Run: headless pygame with SDL's dummy video driver; simulated clock (each Clock.tick advances the game by its frame time, no real sleeping); random seed 0; keys injected as events and as key.get_pressed() state; no mouse input.
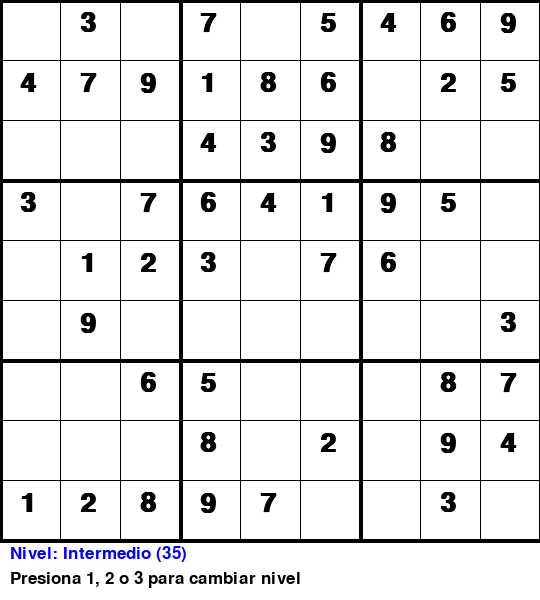
Frame 1 of 4 · flips 1–60 · no input
Frame 2 of 4 · flips 61–180 · tapped SPACE, RETURN · held RIGHT (→), D · screen unchanged from frame 1, image omitted
Frame 3 of 4 · flips 181–300 · held DOWN (↓), S · screen unchanged from frame 2, image omitted
Frame 4 of 4 · flips 301–420 · held LEFT (←), A, UP (↑), W · screen unchanged from frame 3, image omitted

The pygame program that drew these frames:

import pygame
import random
import sys

# Inicialización
pygame.init()

# Colores
BLACK = (0, 0, 0)
WHITE = (255, 255, 255)
GRAY = (200, 200, 200)
BLUE = (0, 0, 255)

# Configuración básica
WINDOW_SIZE = (540, 600) # 60px extra abajo para el menú
CELL_SIZE = 540 // 9
screen = pygame.display.set_mode(WINDOW_SIZE)
pygame.display.set_caption("SUDOKU - IA")

# Fuentes
font_large = pygame.font.SysFont("calibri", 40, bold=True)
font_small = pygame.font.SysFont("calibri", 25)

def is_valid_move(grid, row, col, num):
    for x in range(9):
        if grid[row][x] == num or grid[x][col] == num:
            return False
    start_row, start_col = 3 * (row // 3), 3 * (col // 3)
    for i in range(3):
        for j in range(3):
            if grid[start_row + i][start_col + j] == num:
                return False
    return True

def solve_sudoku(grid):
    for row in range(9):
        for col in range(9):
            if grid[row][col] == 0:
                nums = list(range(1, 10))
                random.shuffle(nums) # Para que cada Sudoku sea diferente
                for num in nums:
                    if is_valid_move(grid, row, col, num):
                        grid[row][col] = num
                        if solve_sudoku(grid):
                            return True
                        grid[row][col] = 0
                return False
    return True

def generate_sudoku(empty_cells):
    grid = [[0 for _ in range(9)] for _ in range(9)]
    solve_sudoku(grid) 
    
    count = empty_cells
    while count > 0:
        row, col = random.randint(0, 8), random.randint(0, 8)
        if grid[row][col] != 0:
            grid[row][col] = 0
            count -= 1
    return grid

# --- NUEVAS FUNCIONES DE DIBUJO ---

def draw_grid():
    for i in range(10):
        # Líneas más gruesas para separar los bloques de 3x3
        thickness = 4 if i % 3 == 0 else 1
        pygame.draw.line(screen, BLACK, (0, i * CELL_SIZE), (540, i * CELL_SIZE), thickness)
        pygame.draw.line(screen, BLACK, (i * CELL_SIZE, 0), (i * CELL_SIZE, 540), thickness)

def draw_numbers(grid):
    for row in range(9):
        for col in range(9):
            if grid[row][col] != 0:
                text = font_large.render(str(grid[row][col]), True, BLACK)
                # Centrar el número en la celda
                screen.blit(text, (col * CELL_SIZE + 20, row * CELL_SIZE + 10))

def main():
    difficulty_text = "Nivel: Intermedio (35)"
    grid = generate_sudoku(35)
    running = True
    
    while running:
        screen.fill(WHITE)
        
        for event in pygame.event.get():
            if event.type == pygame.QUIT:
                pygame.quit()
                sys.exit()
            
            # Detectar teclas para dificultad
            if event.type == pygame.KEYDOWN:
                if event.key == pygame.K_1:
                    grid = generate_sudoku(20)
                    difficulty_text = "Nivel: Fácil (20)"
                if event.key == pygame.K_2:
                    grid = generate_sudoku(35)
                    difficulty_text = "Nivel: Intermedio (35)"
                if event.key == pygame.K_3:
                    grid = generate_sudoku(45)
                    difficulty_text = "Nivel: Difícil (45)"
        
        # Dibujar elementos
        draw_grid()
        draw_numbers(grid)
        
        # Dibujar menú de instrucciones abajo
        info = font_small.render(difficulty_text, True, BLUE)
        menu = font_small.render("Presiona 1, 2 o 3 para cambiar nivel", True, BLACK)
        screen.blit(info, (10, 545))
        screen.blit(menu, (10, 570))
        
        pygame.display.flip()

if __name__ == "__main__":
    main()
